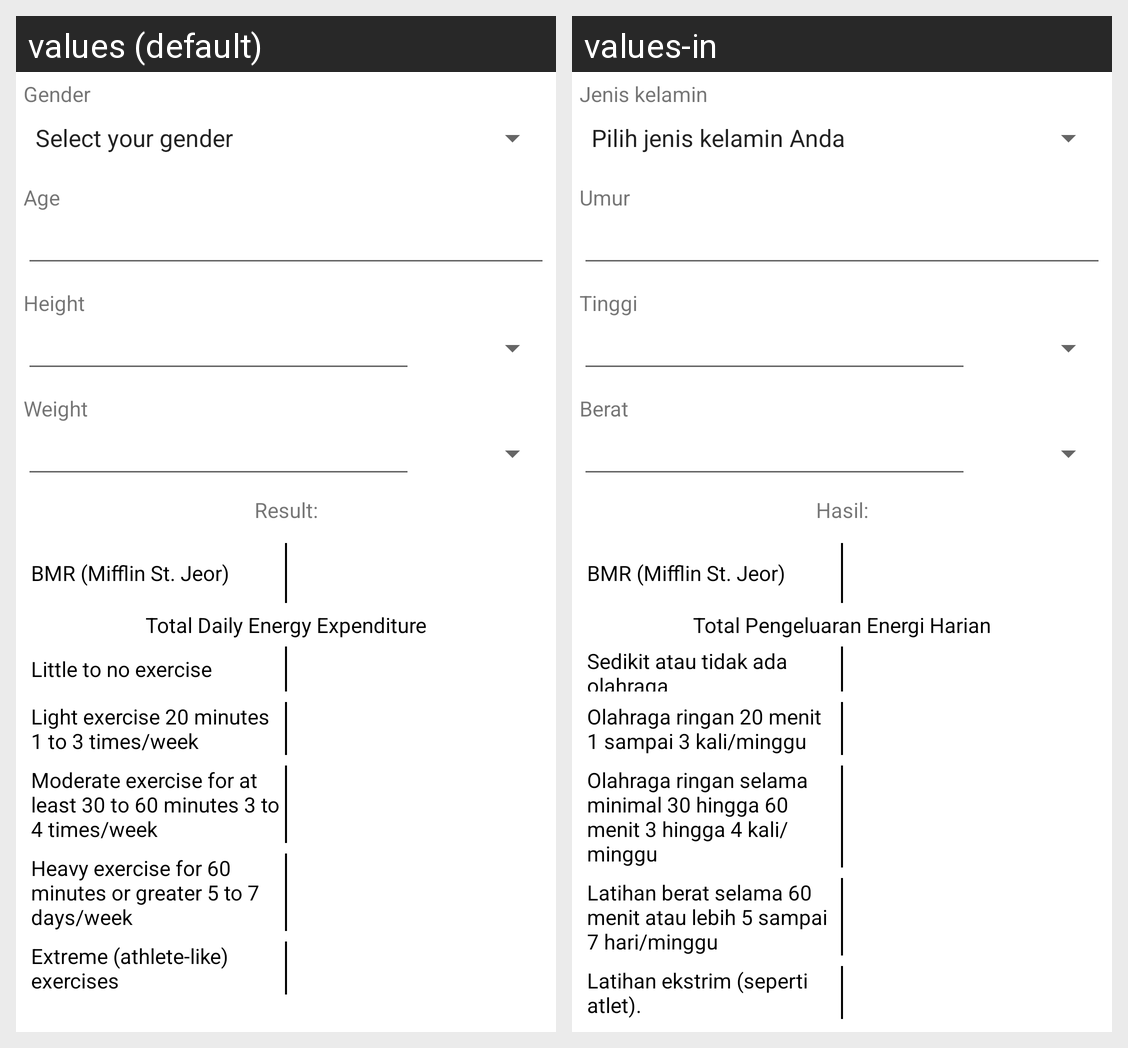

This grid shows one Android layout under two languages. Give, for every string resource on the screen, its name, the default text and each shown locale's text.
Android screen res/layout/fragment_metabolicrates.xml rendered under 2 locales, left to right: values (default), values-in. Device: Nexus 5 (rendered at 1080×1920; each locale shown at half size, 540×960, under a caption strip naming it); theme Theme.MaterialComponents.DayNight.NoActionBar.
Strings drawn on this screen, with the default value and each locale's value (text and hints the layout hard-codes, and strings that could not be matched under every locale, appear in the picture but are not listed):

gender
  values: Gender
  values-in: Jenis kelamin

age
  values: Age
  values-in: Umur

height
  values: Height
  values-in: Tinggi

weight
  values: Weight
  values-in: Berat

result
  values: Result:
  values-in: Hasil:

tdee
  values: Total Daily Energy Expenditure
  values-in: Total Pengeluaran Energi Harian

sedentary
  values: Little to no exercise
  values-in: Sedikit atau tidak ada olahraga

lightexercise
  values: Light exercise 20 minutes 1 to 3 times/week
  values-in: Olahraga ringan 20 menit 1 sampai 3 kali/minggu

moderateexercise
  values: Moderate exercise for at least 30 to 60 minutes 3 to 4 times/week
  values-in: Olahraga ringan selama minimal 30 hingga 60 menit 3 hingga 4 kali/minggu

heavyexercise
  values: Heavy exercise for 60 minutes or greater 5 to 7 days/week
  values-in: Latihan berat selama 60 menit atau lebih 5 sampai 7 hari/minggu

extremeexercise
  values: Extreme (athlete-like) exercises
  values-in: Latihan ekstrim (seperti atlet).
